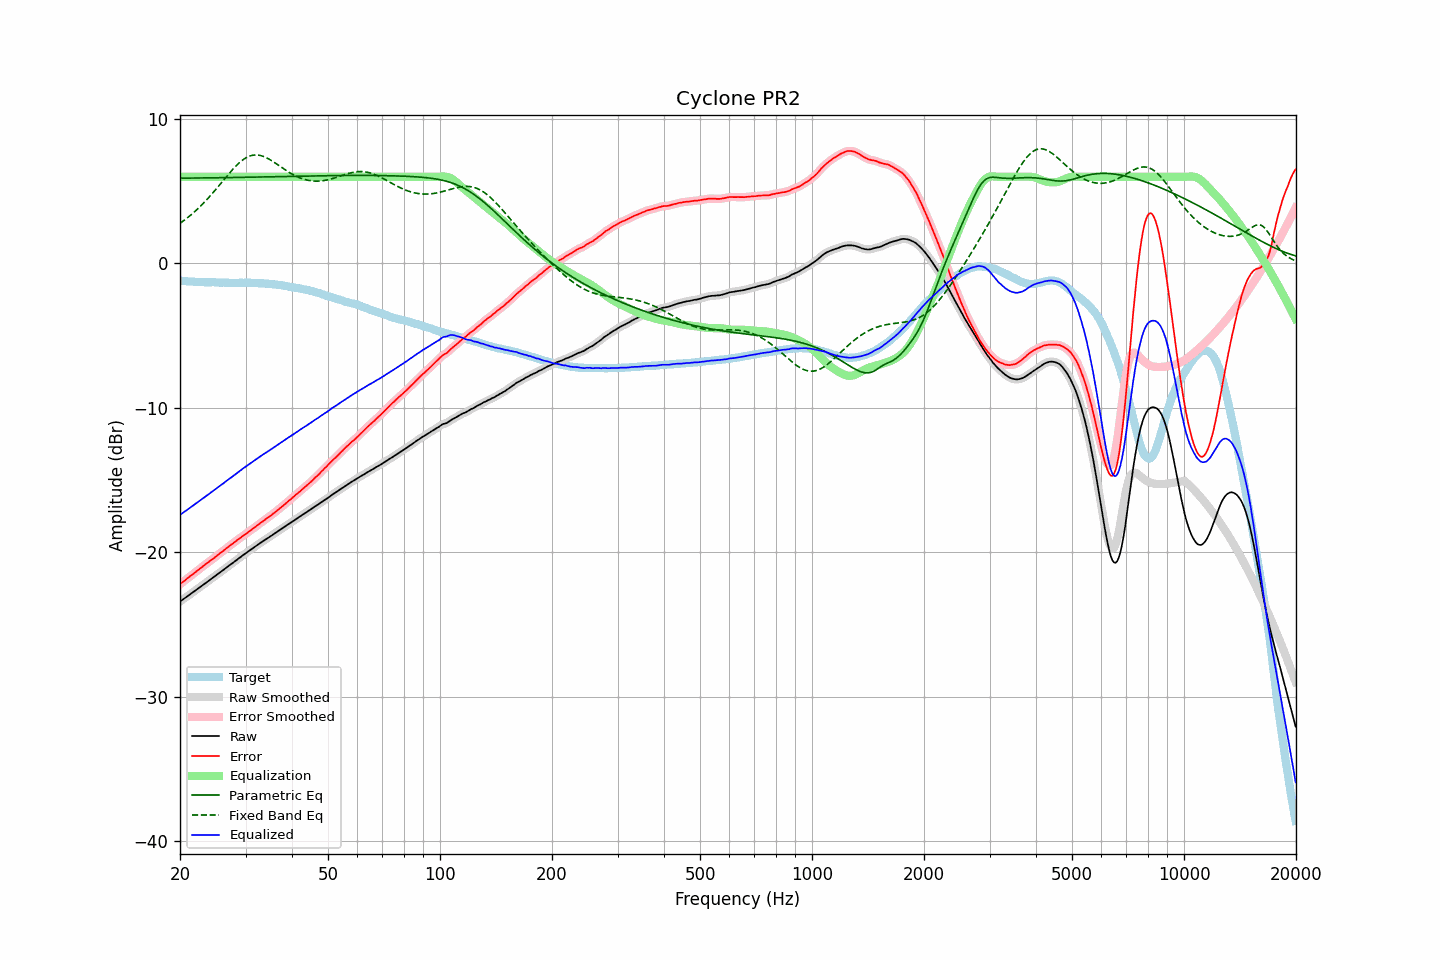

Data behind this chart, as committed beside it:
frequency, raw, error, smoothed, error_smoothed, equalization, parametric_eq, fixed_band_eq, equalized_raw, equalized_smoothed, target
20.00, -23.41, -22.23, -23.41, -22.22, 6.00, 5.90, 2.78, -17.41, -17.41, -1.18
20.20, -23.33, -22.13, -23.33, -22.13, 6.00, 5.90, 2.86, -17.33, -17.33, -1.21
20.40, -23.26, -22.04, -23.26, -22.05, 6.00, 5.90, 2.94, -17.26, -17.26, -1.22
20.61, -23.18, -21.97, -23.18, -21.96, 6.00, 5.90, 3.02, -17.18, -17.18, -1.22
20.81, -23.10, -21.86, -23.10, -21.87, 6.00, 5.90, 3.11, -17.10, -17.10, -1.24
21.02, -23.02, -21.77, -23.02, -21.78, 6.00, 5.91, 3.19, -17.02, -17.02, -1.25
21.23, -22.94, -21.68, -22.94, -21.69, 6.00, 5.91, 3.28, -16.94, -16.94, -1.26
21.44, -22.86, -21.61, -22.86, -21.61, 6.00, 5.91, 3.38, -16.86, -16.86, -1.25
21.66, -22.78, -21.52, -22.78, -21.52, 6.00, 5.91, 3.47, -16.78, -16.78, -1.26
21.87, -22.70, -21.43, -22.70, -21.43, 6.00, 5.91, 3.57, -16.70, -16.70, -1.27
22.09, -22.62, -21.34, -22.62, -21.34, 6.00, 5.91, 3.67, -16.62, -16.62, -1.28
22.31, -22.54, -21.26, -22.54, -21.25, 6.00, 5.91, 3.78, -16.54, -16.54, -1.28
22.54, -22.45, -21.16, -22.45, -21.17, 6.00, 5.92, 3.88, -16.45, -16.45, -1.29
22.76, -22.37, -21.09, -22.37, -21.08, 6.00, 5.92, 3.99, -16.37, -16.37, -1.28
22.99, -22.29, -21.00, -22.29, -21.00, 6.00, 5.92, 4.10, -16.29, -16.29, -1.29
23.22, -22.21, -20.91, -22.21, -20.91, 6.00, 5.92, 4.22, -16.21, -16.21, -1.30
23.45, -22.13, -20.83, -22.13, -20.83, 6.00, 5.92, 4.34, -16.13, -16.13, -1.30
23.69, -22.05, -20.75, -22.05, -20.74, 6.00, 5.92, 4.46, -16.05, -16.05, -1.30
23.92, -21.97, -20.66, -21.97, -20.66, 6.00, 5.92, 4.58, -15.97, -15.97, -1.31
24.16, -21.88, -20.57, -21.88, -20.58, 6.00, 5.93, 4.70, -15.88, -15.88, -1.31
24.40, -21.80, -20.50, -21.80, -20.50, 6.00, 5.93, 4.83, -15.80, -15.80, -1.30
24.65, -21.72, -20.42, -21.72, -20.42, 6.00, 5.93, 4.96, -15.72, -15.72, -1.30
24.89, -21.64, -20.33, -21.64, -20.33, 6.00, 5.93, 5.09, -15.64, -15.64, -1.31
25.14, -21.55, -20.23, -21.55, -20.24, 6.00, 5.93, 5.22, -15.55, -15.55, -1.32
25.39, -21.47, -20.15, -21.47, -20.14, 6.00, 5.93, 5.35, -15.47, -15.47, -1.32
25.65, -21.39, -20.06, -21.39, -20.06, 6.00, 5.94, 5.49, -15.39, -15.39, -1.33
25.91, -21.31, -19.98, -21.31, -19.98, 6.00, 5.94, 5.62, -15.31, -15.31, -1.33
26.16, -21.23, -19.90, -21.23, -19.90, 6.00, 5.94, 5.76, -15.23, -15.23, -1.32
26.43, -21.14, -19.81, -21.14, -19.81, 6.00, 5.94, 5.89, -15.14, -15.14, -1.34
26.69, -21.06, -19.72, -21.06, -19.72, 6.00, 5.94, 6.02, -15.06, -15.06, -1.34
26.96, -20.97, -19.63, -20.97, -19.63, 6.00, 5.94, 6.16, -14.97, -14.97, -1.34
27.23, -20.89, -19.54, -20.89, -19.55, 6.00, 5.95, 6.29, -14.89, -14.89, -1.35
27.50, -20.81, -19.46, -20.81, -19.46, 6.00, 5.95, 6.41, -14.81, -14.81, -1.35
27.77, -20.73, -19.39, -20.73, -19.38, 6.00, 5.95, 6.54, -14.73, -14.73, -1.34
28.05, -20.64, -19.30, -20.64, -19.30, 6.00, 5.95, 6.66, -14.64, -14.64, -1.34
28.33, -20.56, -19.22, -20.56, -19.21, 6.00, 5.95, 6.77, -14.56, -14.56, -1.34
28.62, -20.47, -19.13, -20.47, -19.13, 6.00, 5.96, 6.88, -14.47, -14.47, -1.35
28.90, -20.39, -19.05, -20.39, -19.05, 6.00, 5.96, 6.98, -14.39, -14.39, -1.34
29.19, -20.31, -18.97, -20.31, -18.96, 6.00, 5.96, 7.08, -14.31, -14.31, -1.34
29.48, -20.22, -18.88, -20.22, -18.89, 6.00, 5.96, 7.16, -14.22, -14.22, -1.34
29.78, -20.14, -18.80, -20.14, -18.80, 6.00, 5.96, 7.24, -14.14, -14.14, -1.34
30.08, -20.06, -18.74, -20.06, -18.73, 6.00, 5.96, 7.31, -14.06, -14.06, -1.33
30.38, -19.98, -18.65, -19.98, -18.65, 6.00, 5.97, 7.37, -13.98, -13.98, -1.34
30.68, -19.90, -18.56, -19.90, -18.57, 6.00, 5.97, 7.42, -13.90, -13.90, -1.34
30.99, -19.82, -18.48, -19.82, -18.48, 6.00, 5.97, 7.46, -13.82, -13.82, -1.34
31.30, -19.75, -18.41, -19.75, -18.40, 6.00, 5.97, 7.48, -13.75, -13.75, -1.34
31.61, -19.67, -18.33, -19.67, -18.32, 6.00, 5.98, 7.51, -13.67, -13.67, -1.35
31.93, -19.59, -18.23, -19.59, -18.24, 6.00, 5.98, 7.51, -13.59, -13.59, -1.36
32.24, -19.51, -18.15, -19.51, -18.15, 6.00, 5.98, 7.51, -13.51, -13.51, -1.36
32.57, -19.43, -18.06, -19.43, -18.06, 6.00, 5.98, 7.49, -13.43, -13.43, -1.37
32.89, -19.36, -17.98, -19.36, -17.98, 6.00, 5.98, 7.47, -13.36, -13.36, -1.38
33.22, -19.28, -17.90, -19.28, -17.90, 6.00, 5.99, 7.44, -13.28, -13.28, -1.38
33.55, -19.21, -17.83, -19.21, -17.82, 6.00, 5.99, 7.40, -13.21, -13.21, -1.38
33.89, -19.13, -17.74, -19.13, -17.74, 6.00, 5.99, 7.36, -13.13, -13.13, -1.39
34.23, -19.06, -17.65, -19.06, -17.66, 6.00, 5.99, 7.31, -13.06, -13.06, -1.41
34.57, -18.99, -17.58, -18.99, -17.58, 6.00, 6.00, 7.25, -12.99, -12.99, -1.41
34.92, -18.92, -17.50, -18.92, -17.50, 6.00, 6.00, 7.18, -12.92, -12.92, -1.42
35.27, -18.84, -17.43, -18.85, -17.42, 6.00, 6.00, 7.11, -12.84, -12.85, -1.42
35.62, -18.77, -17.32, -18.77, -17.33, 6.00, 6.00, 7.04, -12.77, -12.77, -1.45
35.97, -18.70, -17.25, -18.70, -17.24, 6.00, 6.00, 6.97, -12.70, -12.70, -1.45
... 635 more rows
